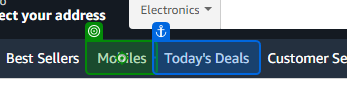
Workflow: Scrapper

Step 1: click on 'Mobiles'

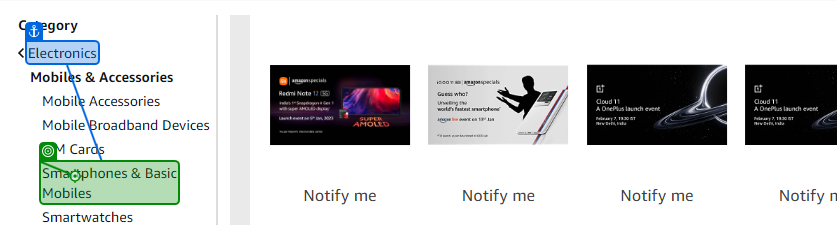
Step 2: click on 'Smartphones &'

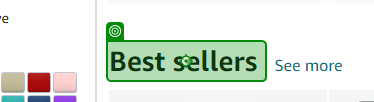
Step 3: Label 'Best sellers'

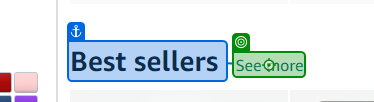
Step 4: click on 'See more'

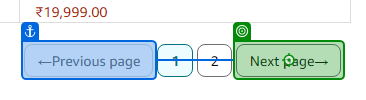
Step 5: Label 'Next page→'

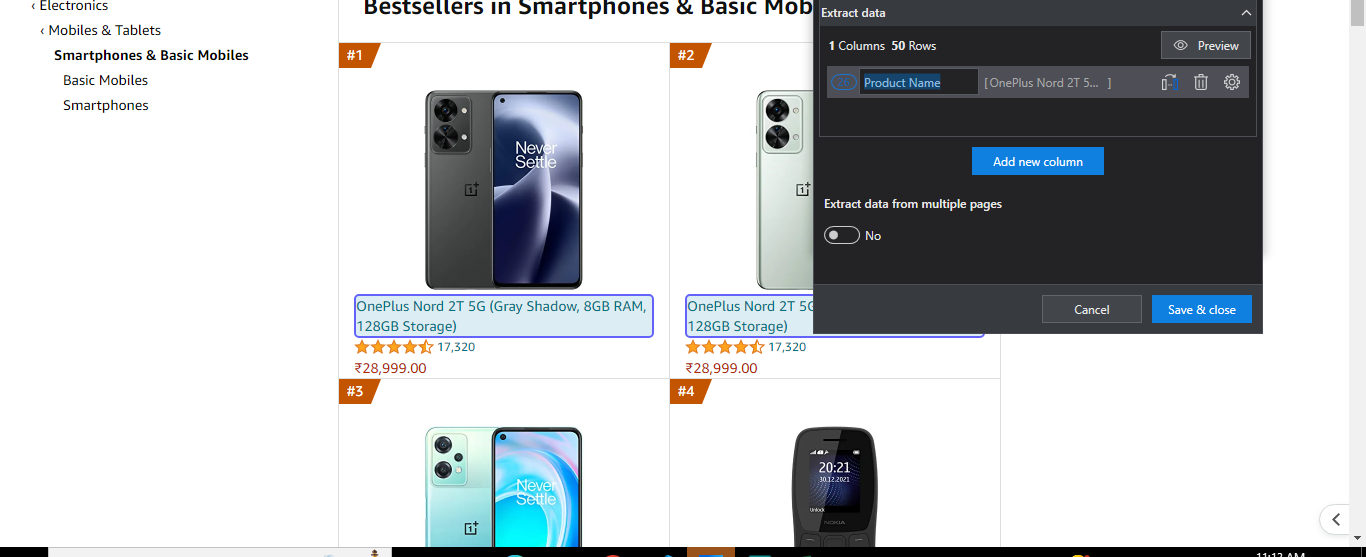
Step 6: get-text